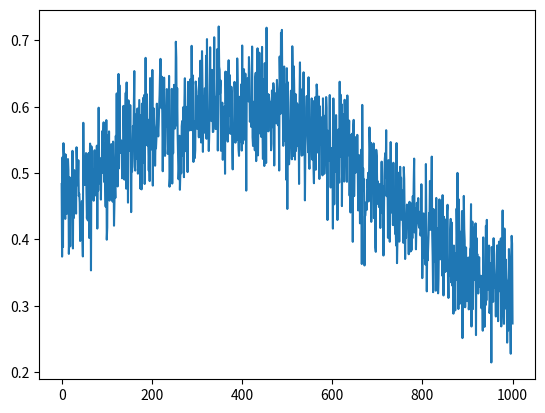

This chart was generated by the following Python code:
import numpy as np
import matplotlib.pyplot as plt

# Função que gera oscilações pseudo-aleatórias com erro controlado
def pseudo_oscillation(x, amplitude, base, noise_factor):
    noise = np.random.normal(0, noise_factor, len(x))
    oscillation = base + amplitude * np.sin(2 * np.pi * x / 1500) + noise
    return oscillation

x_data = np.linspace(0, 1000, 1000)
y_data = pseudo_oscillation(x_data, 0.15, 0.45, 0.05)  # Oscila entre 0.30 e 0.60 com erro de 0.05

plt.plot(x_data, y_data)
plt.show()